Image classification data set "dataset" (mohamedalimuse32-spec/GRADUATION_PROJECT1 on GitHub). Class labels (4): glioma, meningioma, no tumor, pituitary tumor.

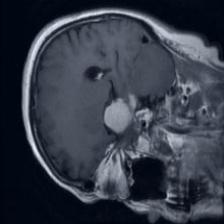
Label: meningioma

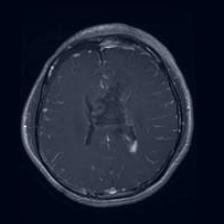
Label: glioma

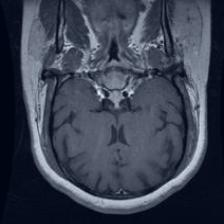
Label: pituitary tumor

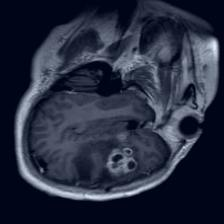
Label: glioma

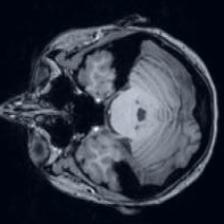
Label: no tumor

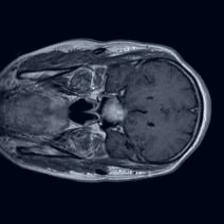
Label: pituitary tumor
